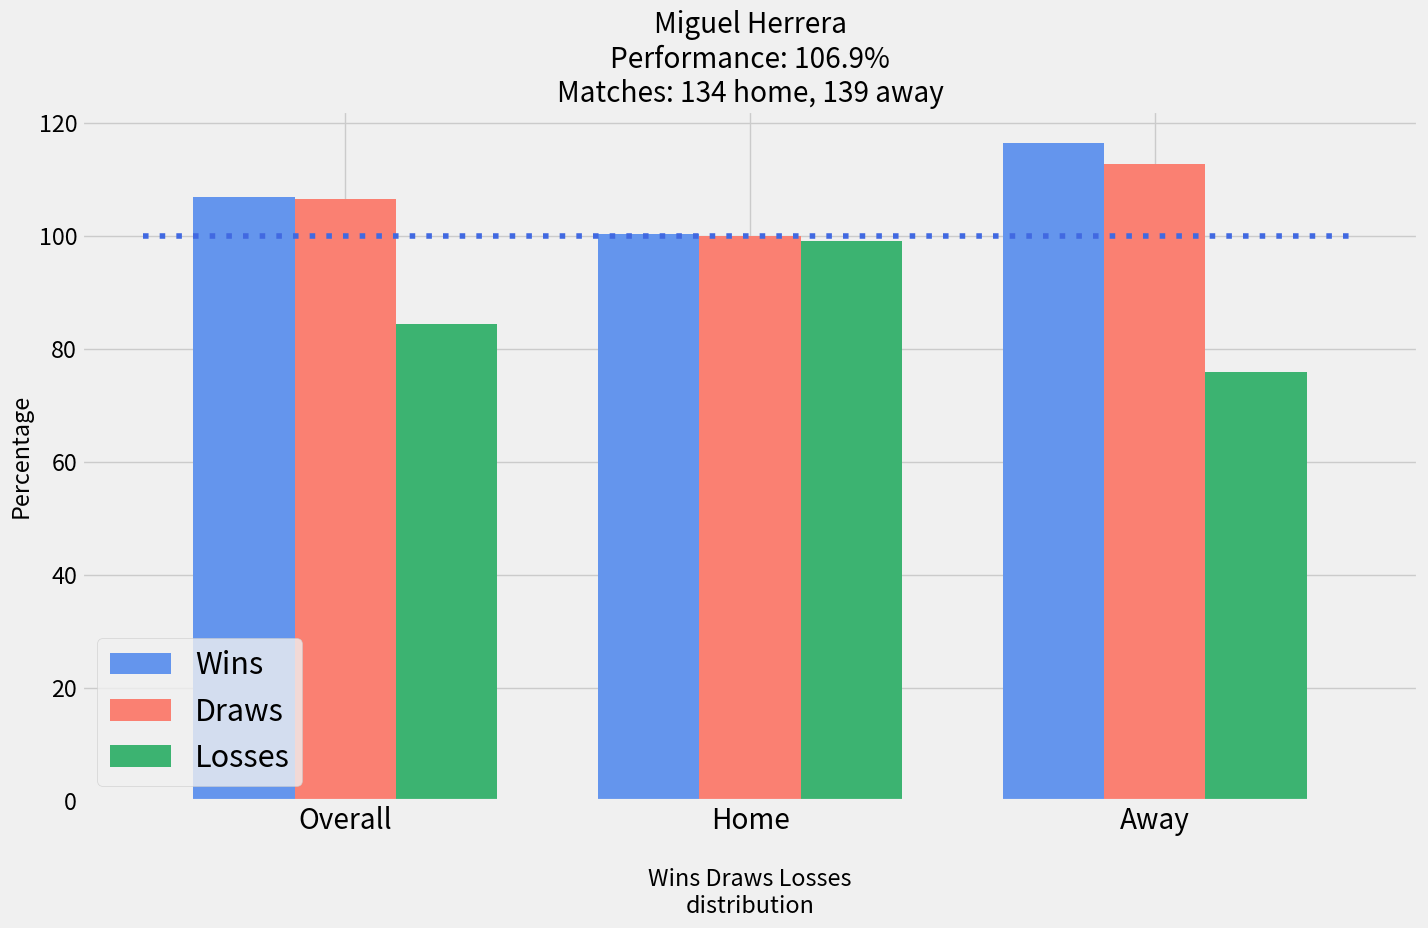

This chart was generated by the following Python code:
import pandas as pd
import numpy as np
from matplotlib import pyplot as plt
import matplotlib.pylab as pylab
params = {'legend.fontsize': 22,
          'figure.figsize': (14.5, 9.5),
         'axes.labelsize': 'x-large',
         'axes.titlesize':60,
         'xtick.labelsize':'x-large',
         'ytick.labelsize':'large'}
pylab.rcParams.update(params)

plt.style.use('fivethirtyeight')

x_results = ['Overall','Home','Away']

x_indexes = np.arange(len(x_results))
width = 0.25

y_wins = [107,100.3,116.4]
plt.bar(x_indexes - width, y_wins, width=0.25, color='cornflowerblue', label='Wins')

y_draws = [106.6,100,112.7]
plt.bar(x_indexes, y_draws, width=0.25, color='salmon', label='Draws')

y_losses = [84.4,99.2,75.9]
plt.bar(x_indexes + width, y_losses, width=0.25, color='mediumseagreen', label='Losses')

plt.legend()
plt.xticks(ticks=x_indexes, labels=x_results)

x_line_coordinates = [-0.5, 2.5]
y_line_coordinates = [100, 100]
plt.plot(x_line_coordinates, y_line_coordinates, color='royalblue',linestyle=(0,(1,2)))

plt.title('Miguel Herrera\nPerformance: 106.9%\nMatches: 134 home, 139 away')
plt.xlabel('\nWins Draws Losses\ndistribution')
plt.ylabel('Percentage')
plt.tight_layout()

plt.show()